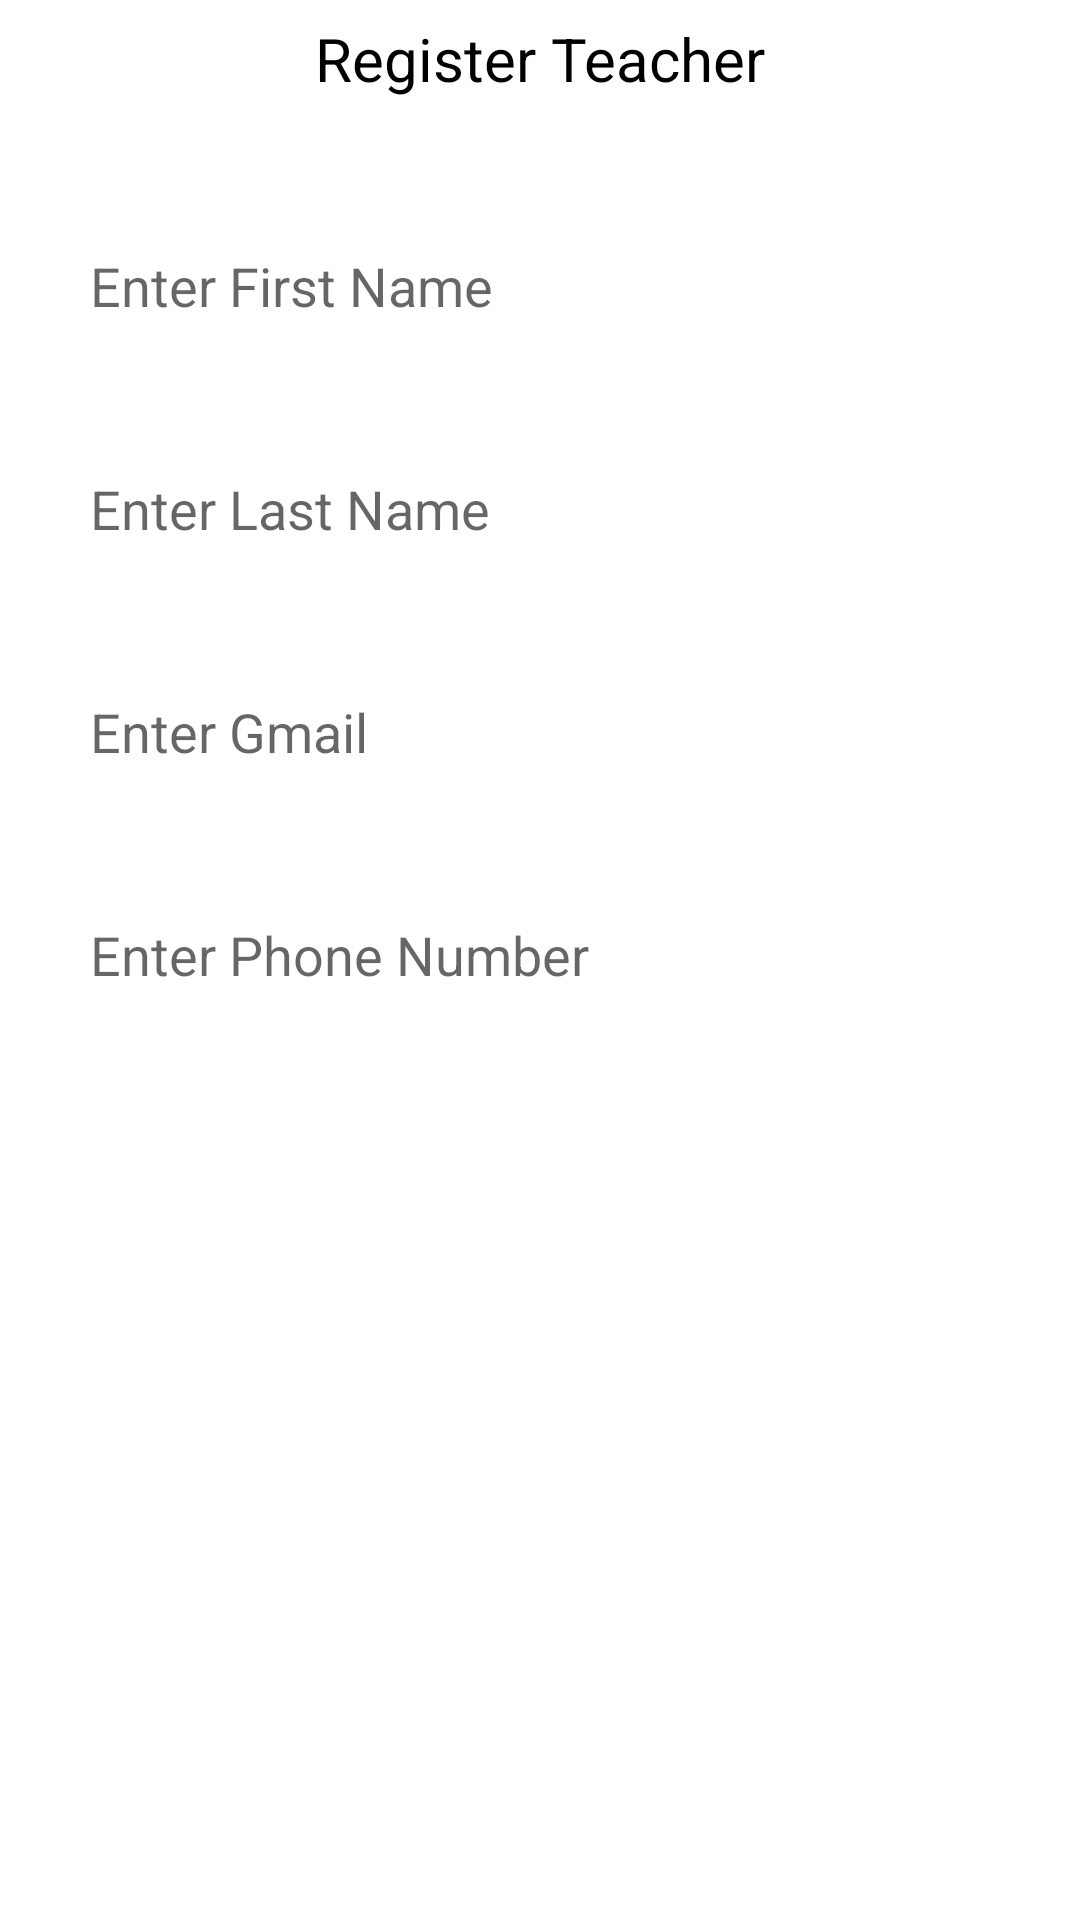

The Android layout XML behind this screen, and the referenced resources:
<!-- AndroidManifest.xml: application theme Theme.AdminAVHallBooking -->
<!-- res/layout/fragment_register_teacher.xml -->
<?xml version="1.0" encoding="utf-8"?>
<androidx.constraintlayout.widget.ConstraintLayout xmlns:android="http://schemas.android.com/apk/res/android"
    xmlns:app="http://schemas.android.com/apk/res-auto"
    xmlns:tools="http://schemas.android.com/tools"
    android:layout_width="match_parent"
    android:layout_height="match_parent"
    tools:context=".ui.teachers.RegisterTeacherFragment">


    <TextView
        android:id="@+id/textView"
        android:layout_width="wrap_content"
        android:layout_height="wrap_content"
        android:text="@string/register_teacher"
        android:textColor="@color/black"
        android:textSize="20sp"
        app:layout_constraintBottom_toBottomOf="parent"
        app:layout_constraintEnd_toEndOf="parent"
        app:layout_constraintHorizontal_bias="0.5"
        app:layout_constraintStart_toStartOf="parent"
        app:layout_constraintTop_toTopOf="parent"
        app:layout_constraintVertical_bias="0.01" />

    <LinearLayout
        android:layout_marginTop="20dp"
        android:layout_width="match_parent"
        android:layout_height="wrap_content"
        android:gravity="center_vertical"
        android:orientation="vertical"
        android:divider="@drawable/space"
        android:layout_marginHorizontal="10dp"
        app:layout_constraintTop_toBottomOf="@+id/textView">

        <androidx.appcompat.widget.AppCompatEditText
            android:id="@+id/firstnameedittext"
            android:layout_width="match_parent"
            android:layout_height="wrap_content"
            android:layout_marginTop="10dp"

            android:background="@drawable/edittextbackgrounddrawable"
            android:padding="20dp"
            android:hint="Enter First Name" />

        <androidx.appcompat.widget.AppCompatEditText
            android:id="@+id/secondnameedittext"
            android:layout_width="match_parent"
            android:layout_height="wrap_content"
            android:layout_marginTop="10dp"
            android:background="@drawable/edittextbackgrounddrawable"
            android:padding="20dp"
            android:hint="Enter Last Name" />

        <androidx.appcompat.widget.AppCompatEditText
            android:id="@+id/gmailedittext"
            android:layout_width="match_parent"
            android:layout_height="wrap_content"
            android:layout_marginTop="10dp"
            android:background="@drawable/edittextbackgrounddrawable"
            android:padding="20dp"
            android:hint="Enter Gmail" />

        <androidx.appcompat.widget.AppCompatEditText
            android:id="@+id/phonenumberedittext"
            android:layout_width="match_parent"
            android:layout_height="wrap_content"
            android:layout_marginTop="10dp"
            android:background="@drawable/edittextbackgrounddrawable"
            android:padding="20dp"
            android:hint="Enter Phone Number" />
    </LinearLayout>

</androidx.constraintlayout.widget.ConstraintLayout>
<!-- resources referenced by this layout -->
<resources>
  <color name="black">#FF000000</color>
  <!-- drawable space (drawable) -->
  <?xml version="1.0" encoding="utf-8"?>
  <shape xmlns:android="http://schemas.android.com/apk/res/android">
      <size android:width="20dp"
          android:height="20dp"/>
  </shape>
  <string name="register_teacher">Register Teacher</string>
  <style name="Theme.AdminAVHallBooking" parent="Theme.MaterialComponents.DayNight.DarkActionBar">
          
          <item name="colorPrimary">@color/purple_500</item>
          <item name="colorPrimaryVariant">@color/purple_700</item>
          <item name="colorOnPrimary">@color/white</item>
          
          <item name="colorSecondary">@color/teal_200</item>
          <item name="colorSecondaryVariant">@color/teal_700</item>
          <item name="colorOnSecondary">@color/black</item>
          
          <item name="android:statusBarColor">?attr/colorPrimaryVariant</item>
          
      </style>
  <color name="purple_500">#FF6200EE</color>
  <color name="purple_700">#FF3700B3</color>
  <color name="white">#FFFFFFFF</color>
  <color name="teal_200">#FF03DAC5</color>
  <color name="teal_700">#FF018786</color>
</resources>
